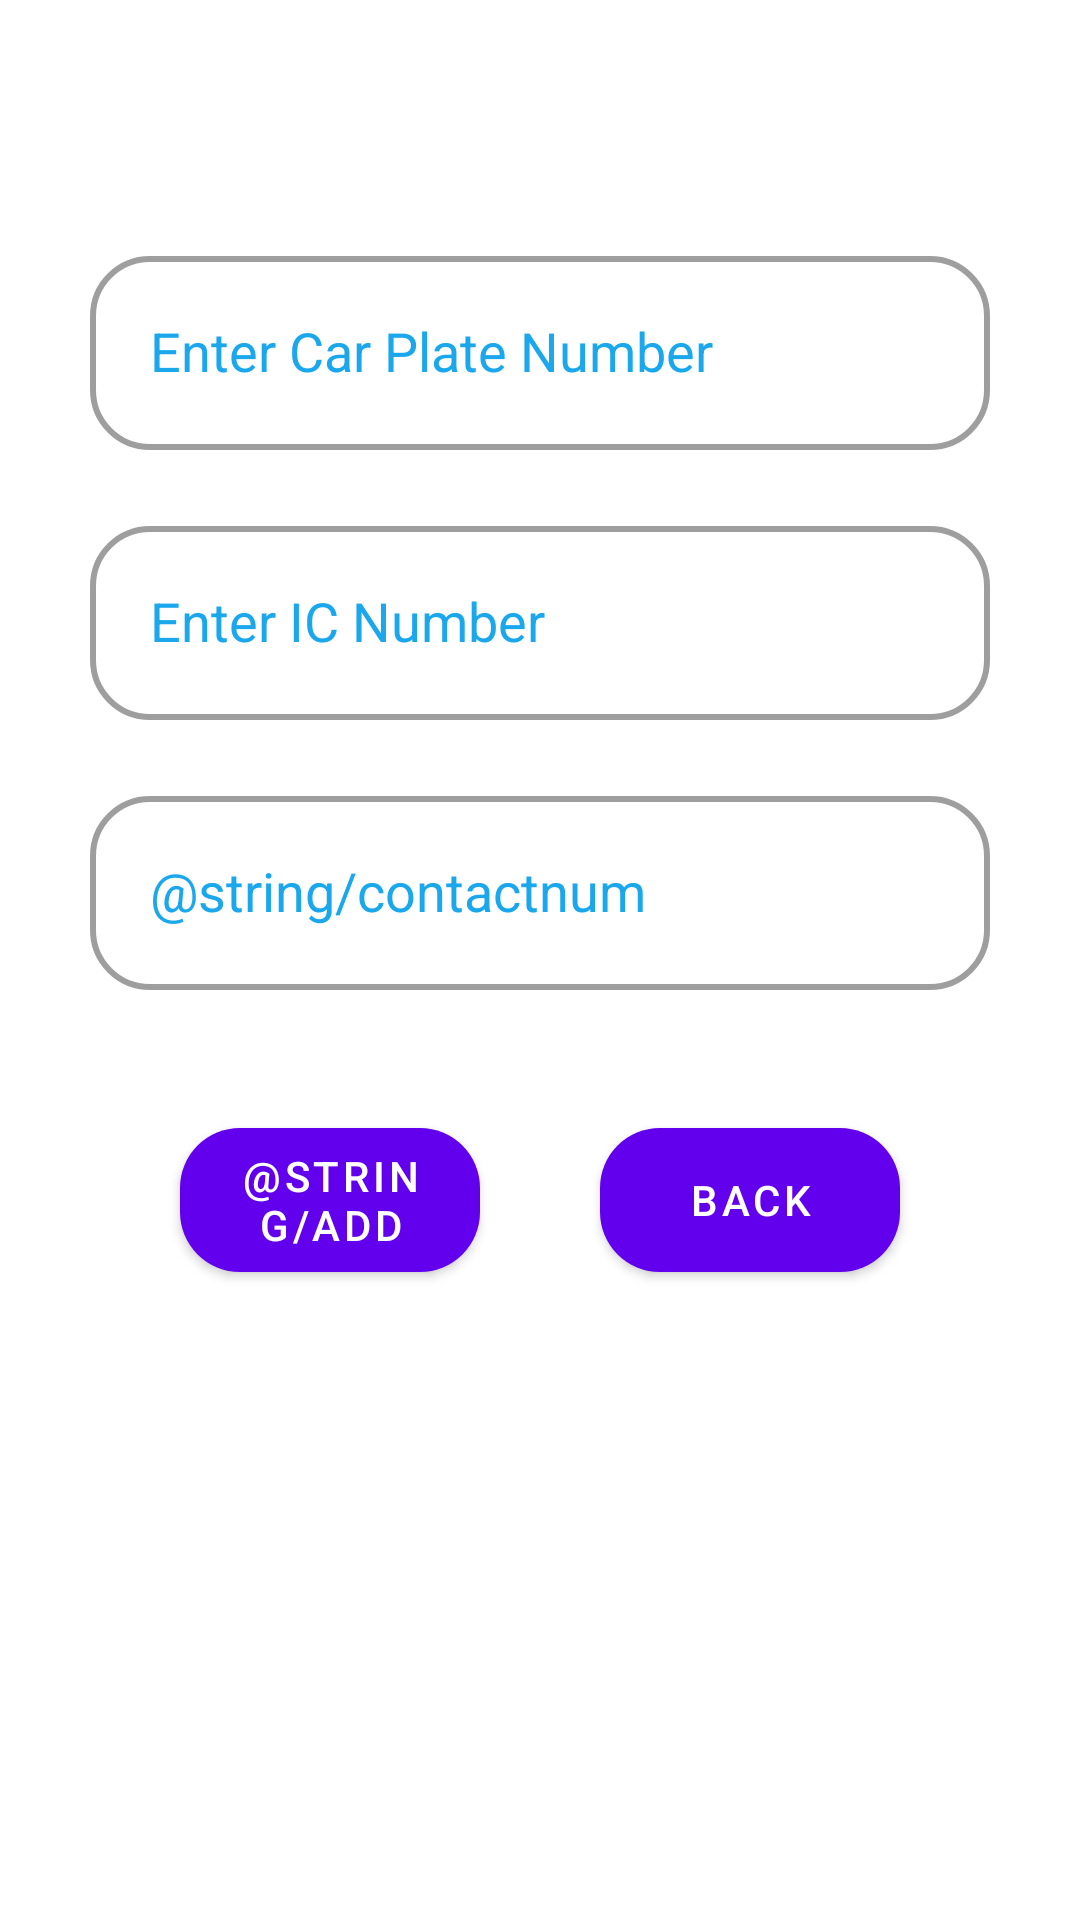

The Android layout XML behind this screen, and the referenced resources:
<!-- AndroidManifest.xml: application theme Theme.SmartCarParkAdmin -->
<!-- res/layout/addv.xml -->
<?xml version="1.0" encoding="utf-8"?>
<androidx.constraintlayout.widget.ConstraintLayout xmlns:android="http://schemas.android.com/apk/res/android"
    xmlns:app="http://schemas.android.com/apk/res-auto"
    xmlns:tools="http://schemas.android.com/tools"
    android:layout_width="match_parent"
    android:layout_height="match_parent"
    tools:context=".ui.AddVisitorFragment">

    <com.google.android.material.textfield.TextInputLayout

        android:id="@+id/name"
        style="?attr/textInputOutlinedStyle"
        android:layout_width="300dp"
        android:layout_height="70dp"
        android:layout_marginTop="80dp"
        android:background="@null"
        android:hint="Enter Car Plate Number"
        android:textColor="@color/tarblue"
        android:textColorHint="@color/tarblue"
        app:boxBackgroundColor="@color/white"
        app:boxCornerRadiusBottomEnd="20dp"
        app:boxCornerRadiusBottomStart="20dp"
        app:boxCornerRadiusTopEnd="20dp"
        app:boxCornerRadiusTopStart="20dp"
        app:boxStrokeWidth="2dp"
        app:helperTextTextAppearance="@string/platenumber"
        app:helperTextTextColor="@color/tarblue"
        app:hintEnabled="true"
        app:hintTextColor="@color/tarblue"
        app:layout_constraintEnd_toEndOf="parent"
        app:layout_constraintStart_toStartOf="parent"
        app:layout_constraintTop_toTopOf="parent"
        app:placeholderTextColor="@color/tarblue"
        >

        <com.google.android.material.textfield.MaterialAutoCompleteTextView
            android:id="@+id/names"
            android:layout_width="match_parent"
            android:layout_height="match_parent"
            android:paddingStart="20dp"/>

    </com.google.android.material.textfield.TextInputLayout>

    <com.google.android.material.textfield.TextInputLayout

        android:id="@+id/adminEmail"
        style="?attr/textInputOutlinedStyle"
        android:layout_width="300dp"
        android:layout_height="70dp"
        android:layout_marginTop="20dp"
        android:background="@null"
        android:hint="Enter IC Number"
        android:textColor="@color/tarblue"
        android:textColorHint="@color/tarblue"
        app:boxBackgroundColor="@color/white"
        app:boxCornerRadiusBottomEnd="20dp"
        app:boxCornerRadiusBottomStart="20dp"
        app:boxCornerRadiusTopEnd="20dp"
        app:boxCornerRadiusTopStart="20dp"
        app:boxStrokeWidth="2dp"
        app:helperTextTextAppearance="@string/platenumber"
        app:helperTextTextColor="@color/tarblue"
        app:hintEnabled="true"
        app:hintTextColor="@color/tarblue"
        app:layout_constraintEnd_toEndOf="parent"
        app:layout_constraintStart_toStartOf="parent"
        app:layout_constraintTop_toBottomOf="@+id/name"
        app:placeholderTextColor="@color/tarblue"
        >

        <com.google.android.material.textfield.MaterialAutoCompleteTextView
            android:id="@+id/adminEmails"
            android:layout_width="match_parent"
            android:layout_height="match_parent"
            android:paddingStart="20dp"/>

    </com.google.android.material.textfield.TextInputLayout>

    <com.google.android.material.textfield.TextInputLayout

        android:id="@+id/contactnum"
        style="?attr/textInputOutlinedStyle"
        android:layout_width="300dp"
        android:layout_height="70dp"
        android:layout_marginTop="20dp"
        android:background="@null"
        android:hint="@string/contactnum"
        android:textColor="@color/tarblue"
        android:textColorHint="@color/tarblue"
        app:boxBackgroundColor="@color/white"
        app:boxCornerRadiusBottomEnd="20dp"
        app:boxCornerRadiusBottomStart="20dp"
        app:boxCornerRadiusTopEnd="20dp"
        app:boxCornerRadiusTopStart="20dp"
        app:boxStrokeWidth="2dp"
        app:helperTextTextAppearance="@string/platenumber"
        app:helperTextTextColor="@color/tarblue"
        app:hintEnabled="true"
        app:hintTextColor="@color/tarblue"
        app:layout_constraintEnd_toEndOf="parent"
        app:layout_constraintStart_toStartOf="parent"
        app:layout_constraintTop_toBottomOf="@+id/adminEmail"
        app:placeholderTextColor="@color/tarblue"
        >
        <com.google.android.material.textfield.MaterialAutoCompleteTextView
            android:id="@+id/contactnums"
            android:layout_width="match_parent"
            android:layout_height="match_parent"
            android:paddingStart="20dp"/>

    </com.google.android.material.textfield.TextInputLayout>

    <com.google.android.material.button.MaterialButton
        android:id="@+id/compoundsubmit"
        style="@style/ShapeAppearanceOverlay.Material3.Button"
        android:layout_width="100dp"
        android:layout_height="60dp"
        android:layout_marginStart="60dp"
        android:layout_marginTop="40dp"
        android:text="@string/add"
        android:textColor="@color/white"
        app:cornerRadius="20dp"
        app:layout_constraintStart_toStartOf="parent"
        app:layout_constraintTop_toBottomOf="@+id/contactnum" />

    <com.google.android.material.button.MaterialButton
        android:id="@+id/ComBack"
        style="@style/ShapeAppearanceOverlay.Material3.Button"
        android:layout_width="100dp"
        android:layout_height="60dp"
        android:layout_marginTop="40dp"

        android:layout_marginEnd="60dp"
        android:text="@string/back"
        app:cornerRadius="20dp"
        app:layout_constraintEnd_toEndOf="parent"
        app:layout_constraintTop_toBottomOf="@+id/contactnum" />


</androidx.constraintlayout.widget.ConstraintLayout>
<!-- resources referenced by this layout -->
<resources>
  <color name="tarblue">#1AA7EC</color>
  <color name="white">#FFFFFFFF</color>
  <string name="back">Back</string>
  <string name="platenumber">enter plate number</string>
  <style name="Theme.SmartCarParkAdmin" parent="Theme.MaterialComponents.DayNight.DarkActionBar">
          
          <item name="colorPrimary">@color/purple_500</item>
          <item name="colorPrimaryVariant">@color/purple_700</item>
          <item name="colorOnPrimary">@color/white</item>
          
          <item name="colorSecondary">@color/teal_200</item>
          <item name="colorSecondaryVariant">@color/teal_700</item>
          <item name="colorOnSecondary">@color/black</item>
          
          <item name="android:statusBarColor" tools:targetApi="l">?attr/colorPrimaryVariant</item>
          
      </style>
  <color name="purple_500">#FF6200EE</color>
  <color name="purple_700">#FF3700B3</color>
  <color name="teal_200">#FF03DAC5</color>
  <color name="teal_700">#FF018786</color>
  <color name="black">#FF000000</color>
</resources>
